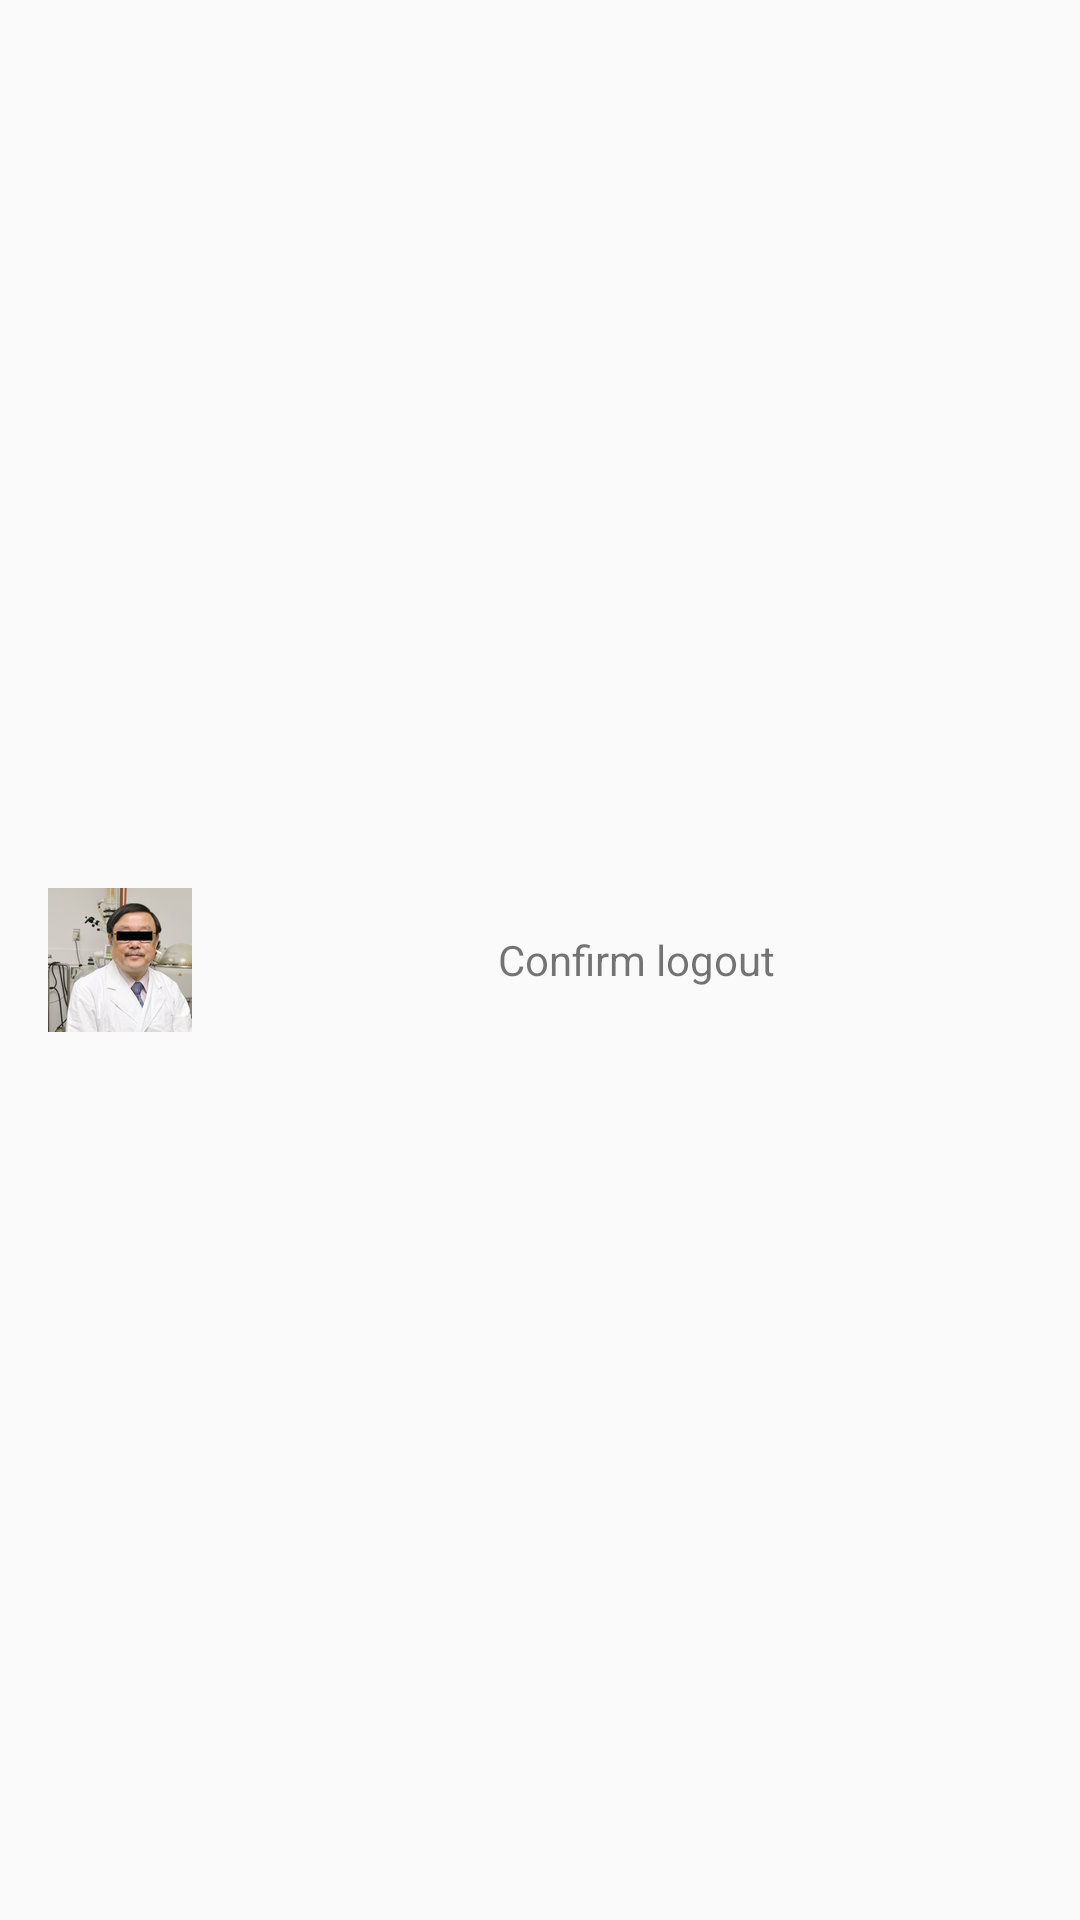

Here is an Android app screen rendered from its layout file. Give the layout XML and the strings, colors and styles it references.
<!-- AndroidManifest.xml: application theme AppTheme -->
<!-- res/layout/dialog_logout.xml -->
<?xml version="1.0" encoding="utf-8"?>
<LinearLayout xmlns:android="http://schemas.android.com/apk/res/android"
    xmlns:tools="http://schemas.android.com/tools"
    android:id="@+id/logoutDialogView"
    android:layout_width="match_parent"
    android:layout_height="wrap_content"
    android:gravity="center_vertical"
    android:orientation="horizontal"
    android:padding="@dimen/defaultMargin"
    tools:ignore="UseCompoundDrawables"
    tools:layout_gravity="center">

    <ImageView
        android:id="@+id/doctorImageView"
        android:layout_width="48dp"
        android:layout_height="48dp"
        android:layout_marginEnd="@dimen/defaultMargin"
        android:src="@drawable/ic_doctor"
        tools:ignore="ContentDescription" />

    <TextView
        android:id="@+id/logoutTextView"
        android:layout_width="0dp"
        android:layout_height="wrap_content"
        android:layout_weight="1"
        android:gravity="center"
        android:text="@string/logout" />
</LinearLayout>
<!-- resources referenced by this layout -->
<resources>
  <dimen name="defaultMargin">16dp</dimen>
  <!-- drawable ic_doctor: jpeg bitmap (drawable, 21102 bytes) -->
  <string name="logout">Confirm logout</string>
  <style name="AppTheme" parent="Theme.AppCompat.Light.NoActionBar">
          
          <item name="colorPrimary">@color/colorPrimary</item>
          <item name="colorPrimaryDark">@color/colorPrimaryDark</item>
          <item name="colorAccent">@color/colorAccent</item>
  
          
          <item name="android:statusBarColor" tools:targetApi="lollipop">@color/colorPrimaryDark</item>
          <item name="android:windowTranslucentStatus">true</item>
      </style>
  <color name="colorPrimary">#EEEEEE</color>
  <color name="colorPrimaryDark">#E0E0E0</color>
  <color name="colorAccent">#5FB0F2</color>
</resources>
